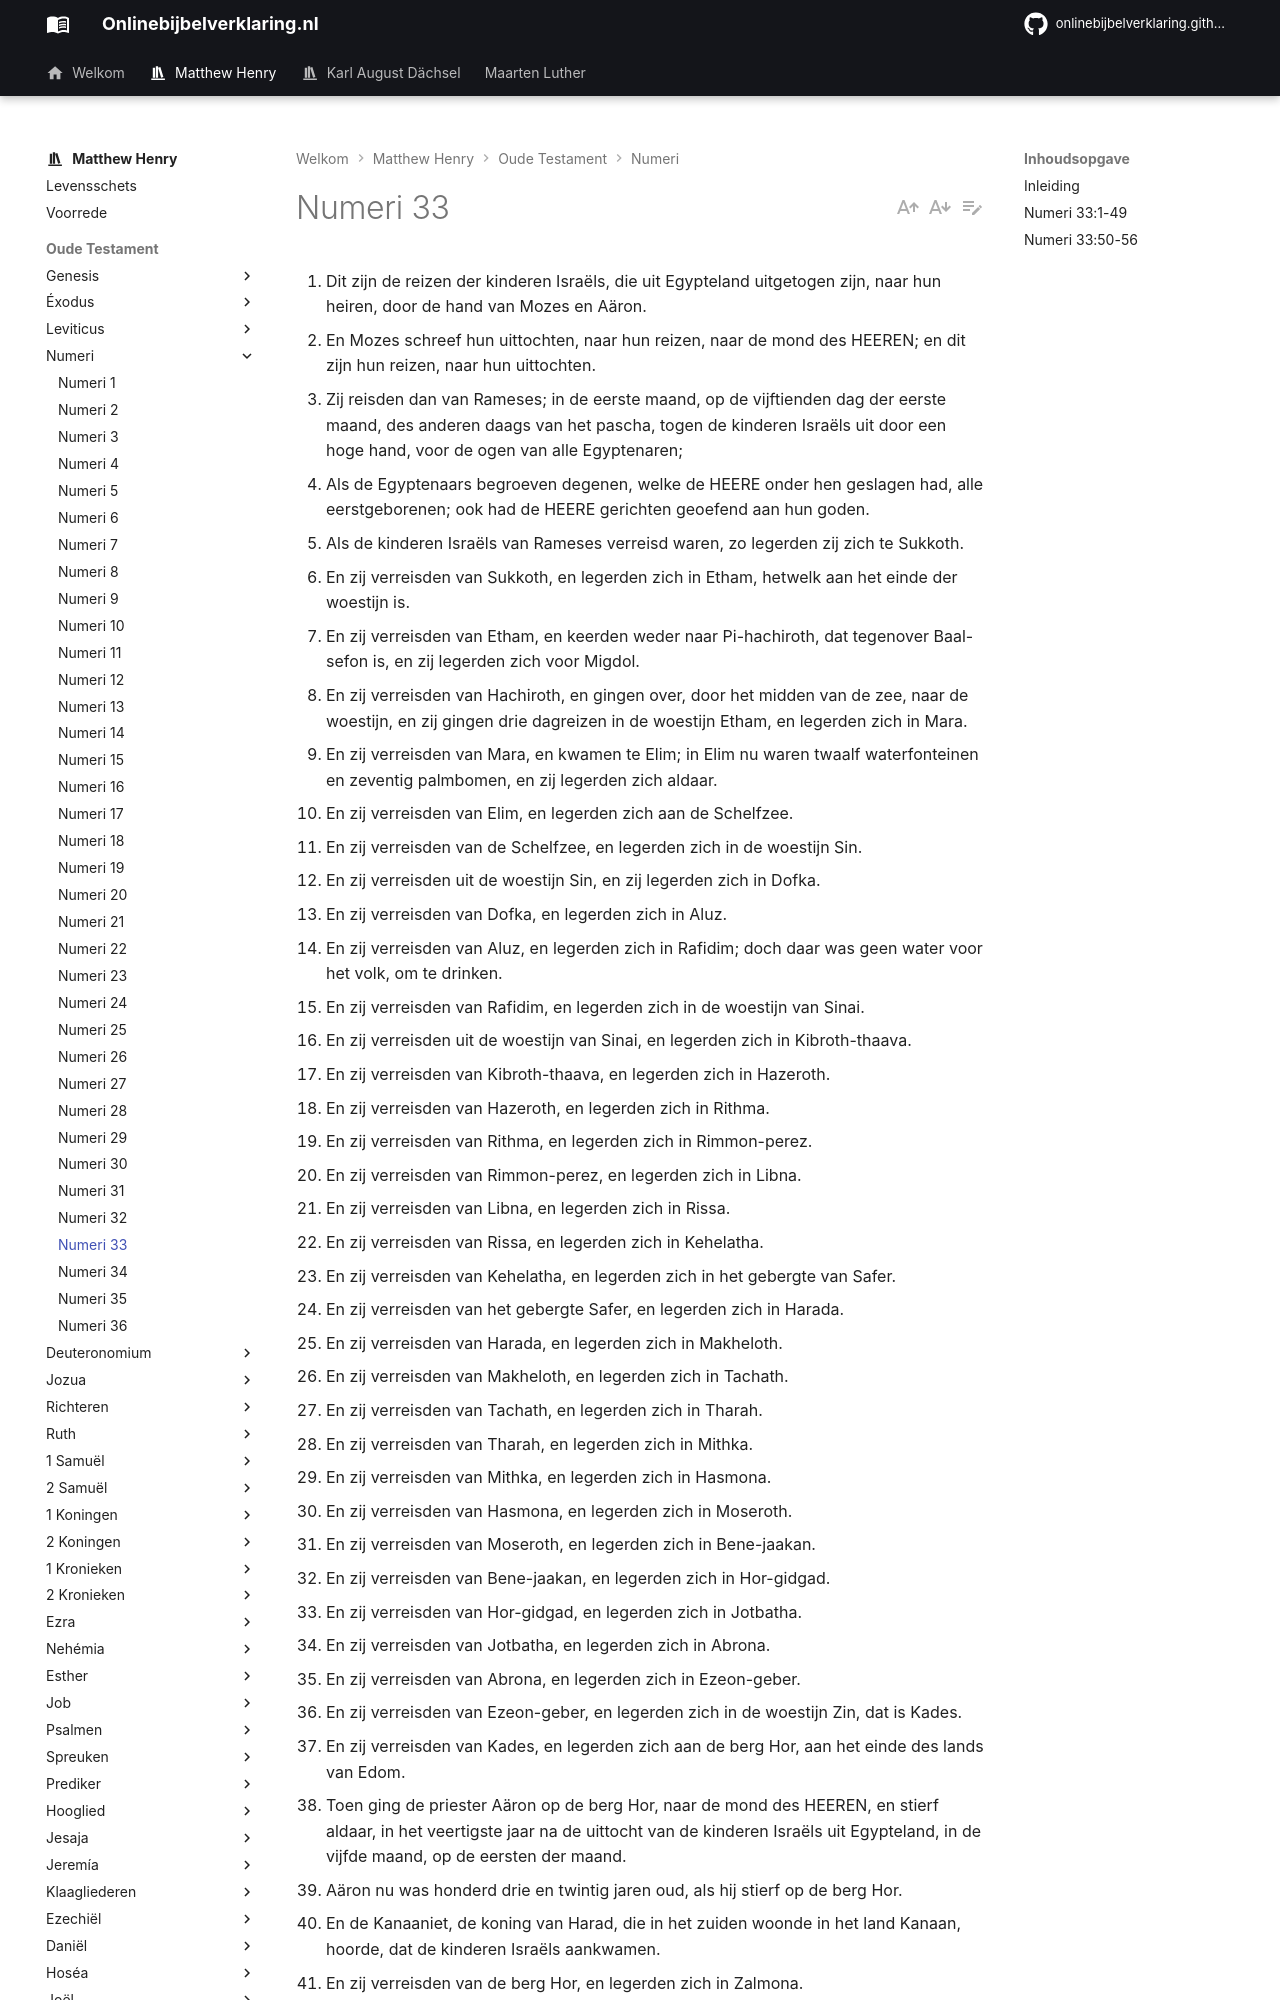

repository: onlinebijbelverklaring/onlinebijbelverklaring.github.io · page: matthewhenry/Numeri/Numeri33/index.html · generator: mkdocs

1. Dit zijn de reizen der kinderen Israëls, die uit Egypteland uitgetogen zijn, naar hun heiren, door de hand van Mozes en Aäron. 
2. En Mozes schreef hun uittochten, naar hun reizen, naar de mond des HEEREN; en dit zijn hun reizen, naar hun uittochten. 
3. Zij reisden dan van Rameses; in de eerste maand, op de vijftienden dag der eerste maand, des anderen daags van het pascha, togen de kinderen Israëls uit door een hoge hand, voor de ogen van alle Egyptenaren; 
4. Als de Egyptenaars begroeven degenen, welke de HEERE onder hen geslagen had, alle eerstgeborenen; ook had de HEERE gerichten geoefend aan hun goden. 
5. Als de kinderen Israëls van Rameses verreisd waren, zo legerden zij zich te Sukkoth. 
6. En zij verreisden van Sukkoth, en legerden zich in Etham, hetwelk aan het einde der woestijn is. 
7. En zij verreisden van Etham, en keerden weder naar Pi-hachiroth, dat tegenover Baal-sefon is, en zij legerden zich voor Migdol. 
8. En zij verreisden van Hachiroth, en gingen over, door het midden van de zee, naar de woestijn, en zij gingen drie dagreizen in de woestijn Etham, en legerden zich in Mara. 
9. En zij verreisden van Mara, en kwamen te Elim; in Elim nu waren twaalf waterfonteinen en zeventig palmbomen, en zij legerden zich aldaar. 
10. En zij verreisden van Elim, en legerden zich aan de Schelfzee. 
11. En zij verreisden van de Schelfzee, en legerden zich in de woestijn Sin. 
12. En zij verreisden uit de woestijn Sin, en zij legerden zich in Dofka. 
13. En zij verreisden van Dofka, en legerden zich in Aluz. 
14. En zij verreisden van Aluz, en legerden zich in Rafidim; doch daar was geen water voor het volk, om te drinken. 
15. En zij verreisden van Rafidim, en legerden zich in de woestijn van Sinai. 
16. En zij verreisden uit de woestijn van Sinai, en legerden zich in Kibroth-thaava. 
17. En zij verreisden van Kibroth-thaava, en legerden zich in Hazeroth. 
18. En zij verreisden van Hazeroth, en legerden zich in Rithma. 
19. En zij verreisden van Rithma, en legerden zich in Rimmon-perez. 
20. En zij verreisden van Rimmon-perez, en legerden zich in Libna. 
21. En zij verreisden van Libna, en legerden zich in Rissa. 
22. En zij verreisden van Rissa, en legerden zich in Kehelatha. 
23. En zij verreisden van Kehelatha, en legerden zich in het gebergte van Safer. 
24. En zij verreisden van het gebergte Safer, en legerden zich in Harada. 
25. En zij verreisden van Harada, en legerden zich in Makheloth. 
26. En zij verreisden van Makheloth, en legerden zich in Tachath. 
27. En zij verreisden van Tachath, en legerden zich in Tharah. 
28. En zij verreisden van Tharah, en legerden zich in Mithka. 
29. En zij verreisden van Mithka, en legerden zich in Hasmona. 
30. En zij verreisden van Hasmona, en legerden zich in Moseroth. 
31. En zij verreisden van Moseroth, en legerden zich in Bene-jaakan. 
32. En zij verreisden van Bene-jaakan, en legerden zich in Hor-gidgad. 
33. En zij verreisden van Hor-gidgad, en legerden zich in Jotbatha. 
34. En zij verreisden van Jotbatha, en legerden zich in Abrona. 
35. En zij verreisden van Abrona, en legerden zich in Ezeon-geber. 
36. En zij verreisden van Ezeon-geber, en legerden zich in de woestijn Zin, dat is Kades. 
37. En zij verreisden van Kades, en legerden zich aan de berg Hor, aan het einde des lands van Edom. 
38. Toen ging de priester Aäron op de berg Hor, naar de mond des HEEREN, en stierf aldaar, in het veertigste jaar na de uittocht van de kinderen Israëls uit Egypteland, in de vijfde maand, op de eersten der maand. 
39. Aäron nu was honderd drie en twintig jaren oud, als hij stierf op de berg Hor. 
40. En de Kanaaniet, de koning van Harad, die in het zuiden woonde in het land Kanaan, hoorde, dat de kinderen Israëls aankwamen. 
41. En zij verreisden van de berg Hor, en legerden zich in Zalmona. 
42. En zij verreisden van Zalmona, en legerden zich in Funon. 
43. En zij verreisden van Funon, en legerden zich in Oboth. 
44. En zij verreisden van Oboth, en legerden zich aan de heuvelen van Abarim, in de landpale van Moab. 
45. En zij verreisden van de heuvelen van Abarim, en legerden zich in Dibon-gad. 
46. En zij verreisden van Dibon-Gad, en legerden zich in Almon-diblathaim. 
47. En zij verreisden van Almon-diblathaim, en legerden zich in de bergen Abarim, tegen Nebo. 
48. En zij verreisden van de bergen Abarim, en legerden zich in de vlakke velden der Moabieten, aan de Jordaan van Jericho. 
49. En zij legerden zich aan de Jordaan van Beth-jesimoth, tot aan Abel-sittim, in de vlakke velden der Moabiet
